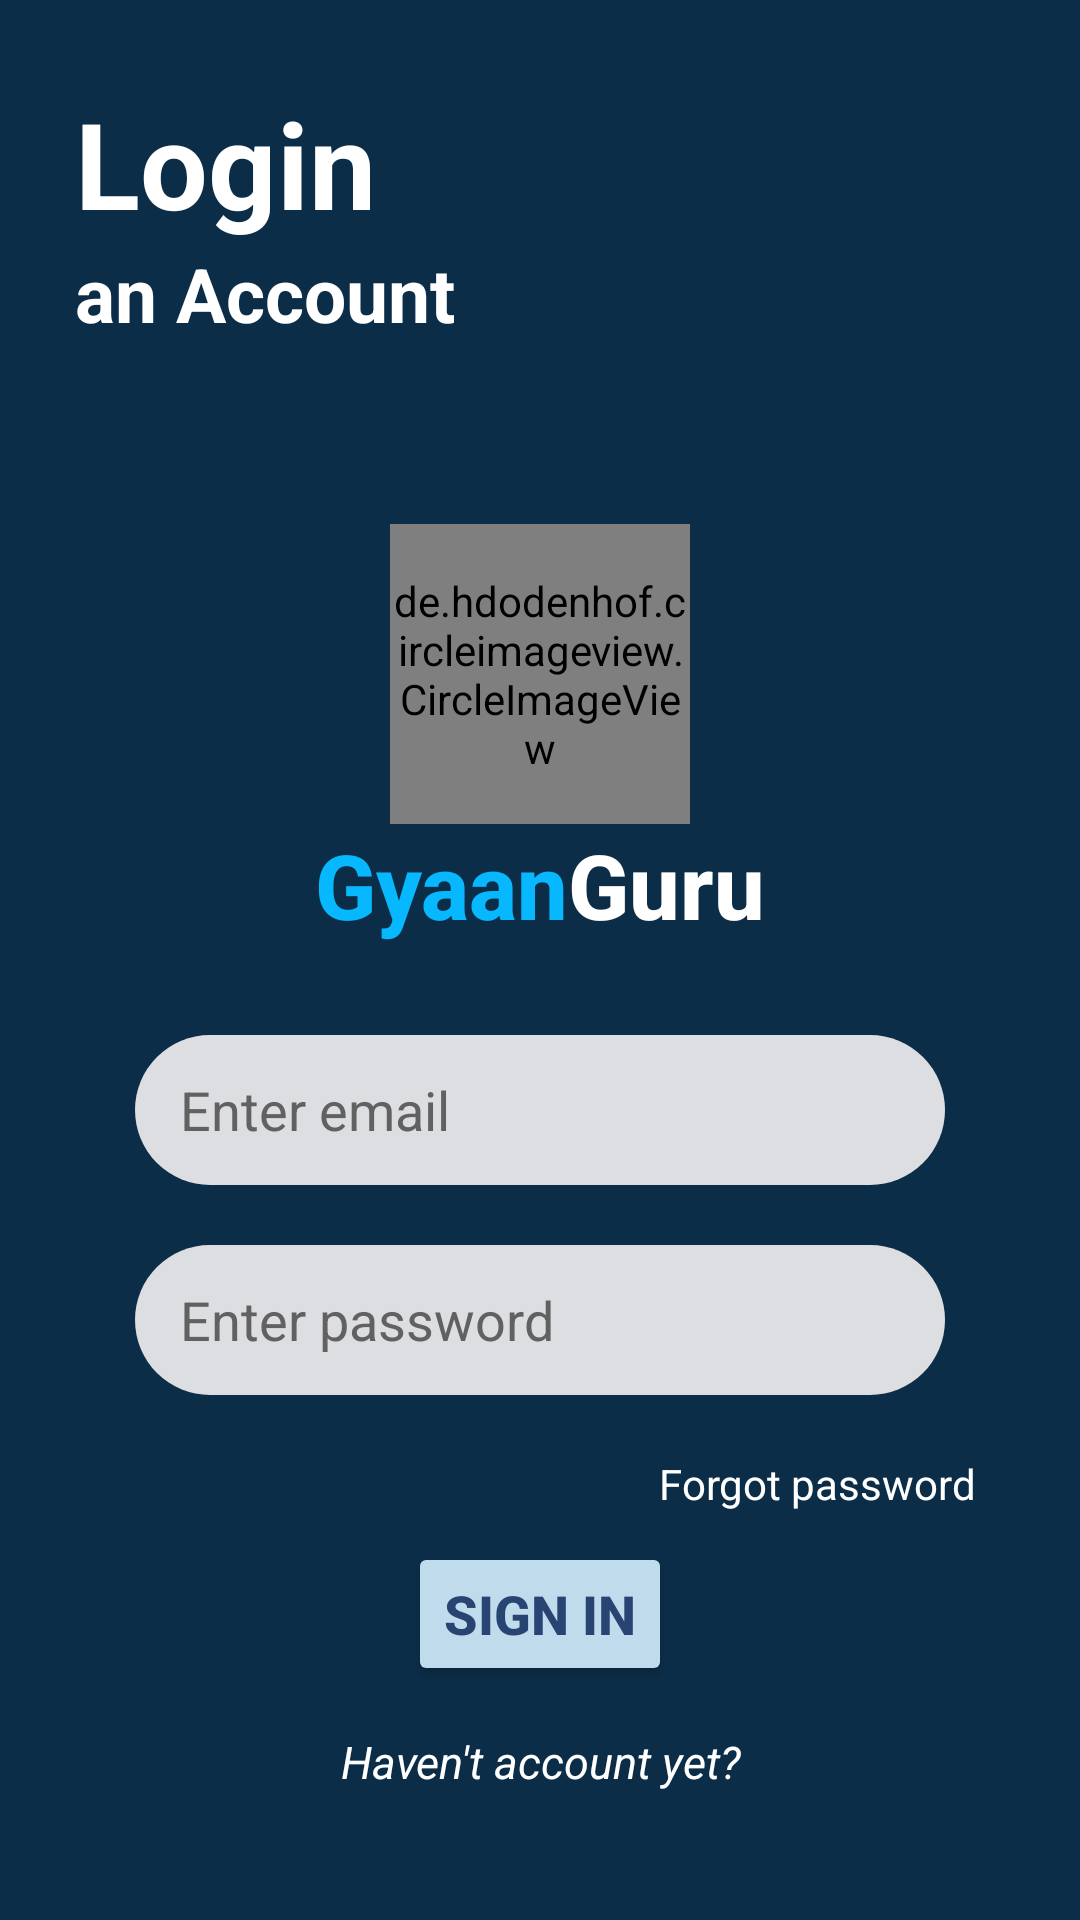

Android layout source for this screen:
<!-- AndroidManifest.xml: application theme Theme.GyaanGuru -->
<!-- res/layout/activity_signin.xml -->
<?xml version="1.0" encoding="utf-8"?>
<androidx.constraintlayout.widget.ConstraintLayout xmlns:android="http://schemas.android.com/apk/res/android"
    xmlns:app="http://schemas.android.com/apk/res-auto"
    xmlns:tools="http://schemas.android.com/tools"
    android:id="@+id/main"
    android:layout_width="match_parent"
    android:layout_height="match_parent"
    android:background="@color/dark_blue"
    tools:context=".Account_details.SigninActivity">

    <androidx.core.widget.NestedScrollView
        android:layout_width="match_parent"
        android:layout_height="wrap_content"
        app:layout_constraintBottom_toBottomOf="parent"
        app:layout_constraintEnd_toEndOf="parent"
        app:layout_constraintHorizontal_bias="0.5"
        app:layout_constraintStart_toStartOf="parent"
        app:layout_constraintTop_toTopOf="parent"
        app:layout_constraintVertical_bias="0.5">

        <LinearLayout
            android:layout_width="match_parent"
            android:layout_height="match_parent"
            android:orientation="vertical"
            android:layout_margin="25sp"
            app:layout_constraintBottom_toBottomOf="parent"
            app:layout_constraintEnd_toEndOf="parent"
            app:layout_constraintStart_toStartOf="parent"
            app:layout_constraintTop_toTopOf="parent">

            <LinearLayout
                android:layout_width="match_parent"
                android:layout_height="wrap_content"
                android:orientation="vertical">
                <TextView
                    android:layout_width="wrap_content"
                    android:layout_height="wrap_content"
                    android:textColor="@color/white"
                    android:textStyle="bold"
                    android:textSize="40sp"
                    android:text="Login"></TextView>
                <TextView
                    android:layout_width="wrap_content"
                    android:layout_height="wrap_content"
                    android:textColor="@color/white"
                    android:textStyle="bold"
                    android:textSize="25sp"
                    android:text="an Account"></TextView>
            </LinearLayout>

            <de.hdodenhof.circleimageview.CircleImageView
                android:id="@+id/imageView"
                android:layout_width="100sp"
                android:layout_height="100sp"
                android:layout_gravity="center"
                android:layout_marginTop="60sp"
                android:src="@drawable/app_logo"/>

            <LinearLayout
                android:layout_width="match_parent"
                android:layout_height="wrap_content"
                android:gravity="center"
                android:orientation="horizontal"
                android:layout_marginBottom="20sp">
                <TextView
                    android:layout_width="wrap_content"
                    android:layout_height="wrap_content"
                    android:layout_gravity="center"
                    android:fontFamily="sans-serif-medium"
                    android:text="Gyaan"
                    android:textAlignment="center"
                    android:textColor="@color/blue"
                    android:textSize="30sp"
                    android:textStyle="bold"/>
                <TextView
                    android:layout_width="wrap_content"
                    android:layout_height="wrap_content"
                    android:layout_gravity="center"
                    android:fontFamily="sans-serif-medium"
                    android:text="Guru"
                    android:textAlignment="center"
                    android:textColor="@color/white"
                    android:textSize="30sp"
                    android:textStyle="bold"/>
            </LinearLayout>

            <LinearLayout
                android:layout_width="match_parent"
                android:layout_height="wrap_content"
                android:layout_marginStart="10sp"
                android:layout_marginEnd="10sp"
                android:orientation="vertical">
                <EditText
                    android:layout_width="match_parent"
                    android:layout_height="50dp"
                    android:background="@drawable/design_edittext"
                    android:layout_margin="10dp"
                    android:hint="Enter email"
                    android:textColorHint="@color/dark_grey"
                    android:textAlignment="viewStart"
                    android:drawableLeft="@drawable/baseline_email_24"
                    android:drawableTint="@color/dark_grey"
                    android:drawablePadding="10dp"
                    android:paddingStart="15sp"
                    android:textColor="#000"
                    android:id="@+id/email"
                    android:textIsSelectable="true"
                    android:inputType="textEmailAddress"
                    android:focusable="true"
                    android:focusableInTouchMode="true"
                    tools:ignore="HardcodedText,RtlSymmetry"></EditText>
                <EditText
                    android:layout_width="match_parent"
                    android:layout_height="50dp"
                    android:background="@drawable/design_edittext"
                    android:layout_margin="10dp"
                    android:textAlignment="viewStart"
                    android:drawableLeft="@drawable/baseline_lock_24"
                    android:drawableTint="@color/dark_grey"
                    android:drawablePadding="10dp"
                    android:paddingStart="15sp"
                    android:hint="Enter password"
                    android:textColorHint="@color/dark_grey"
                    android:textColor="#000"
                    android:id="@+id/password"
                    android:inputType="textPassword"
                    app:passwordToggleEnabled="true"
                    android:textIsSelectable="true"
                    android:focusable="true"
                    android:focusableInTouchMode="true"
                    tools:ignore="HardcodedText,RtlSymmetry"></EditText>
            </LinearLayout>

            <TextView
                android:layout_width="match_parent"
                android:layout_height="wrap_content"
                android:padding="5sp"
                android:layout_margin="5sp"
                android:textAlignment="viewEnd"
                android:textColor="@color/white"
                android:text="Forgot password"></TextView>

            <Button
                android:layout_width="wrap_content"
                android:layout_height="wrap_content"
                android:textSize="18sp"
                android:text="Sign IN"
                android:textColor="@color/navy_blue"
                android:id="@+id/signin"
                android:layout_gravity="center"
                android:textAlignment="center"
                android:textAllCaps="true"
                android:backgroundTint="@color/light_blue"
                android:textStyle="bold"
                tools:ignore="HardcodedText"></Button>

            <TextView
                android:onClick="register"
                android:layout_width="match_parent"
                android:text="Haven't account yet?"
                android:textAlignment="center"
                android:textSize="15sp"
                android:textColor="@color/white"
                android:padding="5sp"
                android:layout_margin="10sp"
                android:layout_height="wrap_content"
                android:textStyle="italic"
                tools:ignore="HardcodedText,UsingOnClickInXml"></TextView>

        </LinearLayout>

    </androidx.core.widget.NestedScrollView>

</androidx.constraintlayout.widget.ConstraintLayout>
<!-- resources referenced by this layout -->
<resources>
  <color name="blue">#07B8FE</color>
  <color name="dark_blue">#0C2D48</color>
  <color name="dark_grey">#FF616161</color>
  <color name="light_blue">#C0DCEC</color>
  <color name="navy_blue">#274472</color>
  <color name="white">#FFFFFF</color>
  <!-- drawable app_logo: jpg bitmap (drawable, 17876 bytes) -->
  <!-- drawable design_edittext (drawable) -->
  <?xml version="1.0" encoding="utf-8"?>
  <selector xmlns:android="http://schemas.android.com/apk/res/android">
      <item>
          <shape android:shape="rectangle">
              <solid android:color="#DCDEE1" />
              <corners android:radius="99dp" />
          </shape>
      </item>
  </selector>
  <style name="Theme.GyaanGuru" parent="Base.Theme.GyaanGuru" />
  <style name="Base.Theme.GyaanGuru" parent="Theme.Material3.DayNight.NoActionBar">
          <item name="menuIconColor">@color/black</item>
          
          
      </style>
  <color name="black">#000000</color>
</resources>
